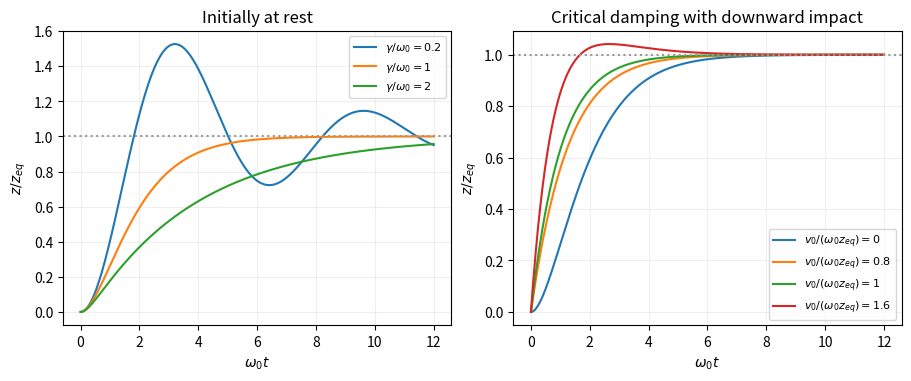

The matplotlib source for this figure: (Note: this script raises an exception after producing the figure.)
"""Original explanatory figure; run from the mirrored _media directory."""
from pathlib import Path
import numpy as np
import matplotlib
matplotlib.use("Agg")
import matplotlib.pyplot as plt
plt.rcParams.update({"font.size": 10, "figure.facecolor": "white", "axes.facecolor": "white"})

fig,axs=plt.subplots(1,2,figsize=(9,3.7),layout='constrained');t=np.linspace(0,12,900)
for g in [.2,1,2]:
 if g<1:w=np.sqrt(1-g*g);z=1-np.exp(-g*t)*(np.cos(w*t)+g/w*np.sin(w*t))
 elif g==1:z=1-(1+t)*np.exp(-t)
 else:w=np.sqrt(g*g-1);z=1-np.exp(-g*t)*(np.cosh(w*t)+g/w*np.sinh(w*t))
 axs[0].plot(t,z,label=rf'$\gamma/\omega_0={g:g}$')
for u in [0,.8,1,1.6]:axs[1].plot(t,1+(-1+(u-1)*t)*np.exp(-t),label=rf'$v_0/(\omega_0z_{{eq}})={u:g}$')
for a in axs:a.axhline(1,color='0.6',ls=':');a.set(xlabel=r'$\omega_0t$',ylabel=r'$z/z_{eq}$');a.grid(alpha=.2);a.legend(fontsize=8)
axs[0].set_title('Initially at rest');axs[1].set_title('Critical damping with downward impact')

fig.savefig(Path.cwd()/Path(__file__).with_suffix(".png").name, dpi=150, facecolor="white", bbox_inches="tight")
plt.close(fig)
